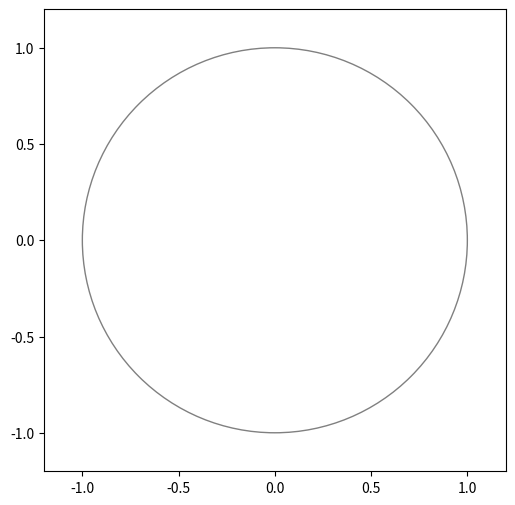

Write the Python code that produced this figure. (Note: this script raises an exception after producing the figure.)
import numpy as np
import matplotlib.pyplot as plt
import matplotlib.animation as animation
import os

# Parameters
N = 20
C = 1.0
v_abs = 0.001
r = 0.045
P = 0.015
timesteps = 500

# Initialization
positions = np.random.rand(N)
velocities = np.random.choice([-v_abs, v_abs], size=N)

# Store data for animation and plotting
positions_over_time = []
velocities_over_time = []
left_counts = []

for t in range(timesteps):
    new_velocities = velocities.copy()

    for i in range(N):
        # Compute ring distances
        distances = np.abs(positions - positions[i])
        distances = np.minimum(distances, C - distances)

        # Find neighbors
        in_range = (distances <= r) & (np.arange(N) != i)
        left = np.sum(velocities[in_range] < 0)
        right = np.sum(velocities[in_range] > 0)

        # Majority rule
        if velocities[i] < 0 and right > left:
            new_velocities[i] = v_abs
        elif velocities[i] > 0 and left > right:
            new_velocities[i] = -v_abs

        # Spontaneous switch
        if np.random.rand() < P:
            new_velocities[i] *= -1

    velocities = new_velocities
    positions = (positions + velocities) % C

    # Store data
    positions_over_time.append(positions.copy())
    velocities_over_time.append(velocities.copy())
    left_counts.append(np.sum(velocities < 0))

# --- Animation ---
fig, ax = plt.subplots(figsize=(6, 6))
ax.set_aspect('equal')
circle = plt.Circle((0, 0), 1.0, color='gray', fill=False)
ax.add_artist(circle)
scat = ax.scatter([], [], s=80)

def init():
    ax.set_xlim(-1.2, 1.2)
    ax.set_ylim(-1.2, 1.2)
    return scat,

def update(frame):
    pos = positions_over_time[frame]
    vel = velocities_over_time[frame]
    angles = 2 * np.pi * pos
    x = np.cos(angles)
    y = np.sin(angles)
    colors = ['red' if v < 0 else 'blue' for v in vel]
    scat.set_offsets(np.c_[x, y])
    scat.set_color(colors)
    ax.set_title(f'Time: {frame} | Left-going: {np.sum(vel < 0)}')
    return scat,

ani = animation.FuncAnimation(fig, update, frames=timesteps,
                              init_func=init, blit=True, interval=30, repeat=False)

# Show animation
#plt.show()

# --- Plot at the end ---
output_dir = "../output"
os.makedirs(output_dir, exist_ok=True)

# --- Save Animation ---
ani.save(os.path.join(output_dir, "task1_a.mp4"), fps=30, dpi=200)

# --- Save Final Plot ---
plt.figure(figsize=(10, 4))
plt.plot(left_counts, color='red')
plt.title('Number of left-going locusts over time')
plt.xlabel('Time step')
plt.ylabel('Count of left-going locusts')
plt.grid(True)
plt.tight_layout()
#plt.show()
plt.savefig(os.path.join(output_dir, "task1_a_plot.png"))
plt.close()
